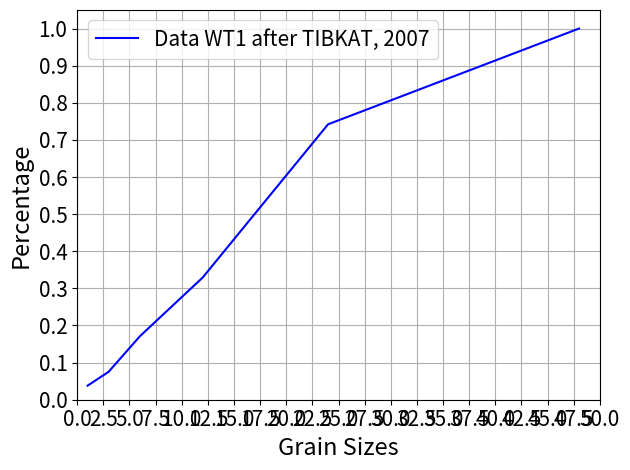

The matplotlib source for this figure:
#Calculate Permeability from a grain size distribution
#Mutliple empirical or semi-empirical equations are available(with their best fittings):
#Beyer-Kresic: 0.06mm<d10<0.6mm 1<Cu<20
#Hazen: 0.1mm<d10<3mm Cu<5
#Gustafson:
#Kozeny-Carman: d50 < 3mm Here after Svensson 2014, Carrier 2003 and Amar
#Slichter: 0.01mm<d10<5mm
#Terzaghi: large grain sands
#USBR: medium grain sands, Cu<5

import numpy as np
import matplotlib.pylab as plt
import scipy.stats as st


def plotGraph(x1, y1): #,trendLine
    plt.figure()
    plt.plot(x1, y1, color='blue', label='Data WT1 after TIBKAT, 2007')
    #x2 = np.linspace(0, 50, 20)
    #y2 = trendLine[-3] * x2*x2 + trendLine[-2] * x2 + trendLine[-1]
    #plt.plot(x2, y2, color='red', label='Fitted polynomial')
    plt.legend(fontsize=15)
    plt.xlabel('Grain Sizes', fontsize=17)
    plt.ylabel('Percentage', fontsize=17)
    plt.grid(True)
    plt.xlim(0, 50)
    plt.xticks(np.linspace(0, 50, 21), fontsize=15)
    plt.ylim(0,1.05)
    plt.yticks(np.linspace(0, 1, 11), fontsize=15)
    plt.tight_layout()
    plt.show()

def solveQuadraticEquation(a, b, c, boundaries):
    x1 = (-b + (b**2 - (4*a*c))**(0.5)) / (2*a)
    x2 = (-b - (b**2 - (4*a*c))**(0.5)) / (2*a)
    if boundaries[0] < x1 < boundaries[1]:
        return x1
    else:
        return x2

def kfToK(kf): 
    #from https://www.sedgeochem.uni-bremen.de/perm_kf_en.html & 
    #https://rdrr.io/github/rogiersbart/groundwaterr/src/R/permeability_to_hydraulic_conductivity.R
    K = kf * 0.001308/(9.80605 * 999.7)
    return K
    
def BeyerKresic(d10, Cu):
    kf = 6 * 10**-4 * np.log10(500/Cu) * d10**2
    K = kfToK(kf)
    return K

def Hazen(d10, n):
    kf = 6 * 10**-4 *(1+10*(n-0.26)) * d10**2
    K = kfToK(kf)
    return K

def Gustafson(d10, Cu):
    E = 0.8 * 1/(2*np.log(Cu)) - 1/(Cu**2 - 1)
    gf = 1.3/(np.log10(Cu)) * (Cu**2 - 1)/Cu**1.8
    Ef = 10.2 * 10**6 * (E**3/(1+E)) * 1/(gf**2)    
    kf = Ef * (d10/1000)**2
    K = kfToK(kf)
    return K

def KozenyCarman_Sven(d10, d50, d60, n):
    phi = ((np.log(1/d10)/np.log(2)) - (np.log(1/d60)/np.log(2)))/1.53
    epsilon = n/(1-n) #from https://en.wikipedia.org/wiki/Void_ratio
    kf = d50**2/180 * (epsilon**3)/(1+epsilon) * np.exp(-0.48*phi**2 - 0.9*phi)
    K = kfToK(kf)
    return K

def KozenyCarman_Carr(middleRange, grainSizePerc, n):
    d_ave = np.zeros(len(middleRange))
    for x in range(0, len(middleRange)):
        d_ave[x] = grainSizePerc[x]/middleRange[x]
    d_eff = 1/np.sum(d_ave)
    SF = 7.0
    epsilon = n/(1-n)
    kf = 1.99e4 * d_eff**2 * (1/SF**2)*(epsilon**3/(1+epsilon))
    K = kfToK(kf)
    return K

def KozenyCarman_Amar(d10, d60, n):
    epsilon = n/(1-n)
    kf = d60**0.6 * d10**1.72 *(epsilon**3/(1+epsilon))
    K = kfToK(kf)
    return K

def Slichter(d10, n):
    kf = 10**-2 * n**3.287 * d10**2
    K = kfToK(kf)
    return K

def Terzaghi(d10, n):
    # 6.1e-3 < C < 10.7e-3
    C = 8.4 * 10**-3
    kf = C * ((n - 0.13)/ (1-n)**(1.0/3.0))**2 * d10**2
    K = kfToK(kf)
    return K

def USBR(d20):
    kf = 4.8 * 10**-4 * d20**0.3 * d20**2
    K = kfToK(kf)
    return K

def AURA():
    # after AURA Report p.55 with min. pF -> max. saturation
    kf = 100.0/(100.0*24.0*3600.0) #from 100cm/d to m/2
    K = kfToK(kf)
    return K

#Define the data from TIBKAT 2007 page 85
lowerRange = np.array([0.0, 2.0, 4.0, 8.0, 16.0, 32.0]) #in mm
upperRange = np.array([2.0, 4.0, 8.0, 16.0, 32.0, 64.0]) #in mm
#1st sample
grainSizePerc = np.array([3.8, 3.7, 9.6, 15.8, 41.3, 25.8]) #as percentage
#2nd sample
#grainSizePerc = np.array([0.5, 0.1, 1.2, 6.6, 52.1, 39.5]) #as percentage

#Transform data
#Transform from 100% to 1
grainSizePerc = grainSizePerc/100.0
#Calculate accumulated percentages
accuPerc = np.cumsum(grainSizePerc)
#Decide to Middle of the ranges
middleRange = (lowerRange + upperRange)/2

#Possible to fit a trendline to the data
#trendLine = np.polyfit(middleRange, accuPerc, 2)
#The Trendline is used to calculate data-characteristics
#dataBoundaries = [min(middleRange), max(middleRange)]
#d10 = solveQuadraticEquation(trendLine[0], trendLine[1], trendLine[2] - 0.1, dataBoundaries)

#Plot the accumulated Percentage
plotGraph(middleRange, accuPerc)
#distribution fraction read from the plotted graph
#1st sample
d10 = 3.75
d20 = 7.1 
d50 = 17.0
d60 = 19.9
#2nd sample
#d10 = 12.5
#d20 = 14.7
#d50 = 21.5
#d60 = 24
Cu = d60/d10 #after Vukovic&Soro 1992
n = 0.255 * (1 + 0.83**Cu) #after Vukovic&Soro 1992

print('Beyer-Kresic:')
K = BeyerKresic(d10, Cu)
print(K)
print('Gustafson:')
K = Gustafson(d10, Cu)
print(K)
print('Hazen:')
K = Hazen(d10, n)
print(K)
print('Kozeny-Carman after Svensson:')
K = KozenyCarman_Sven(d10, d50, d60, n)
print(K)
print('Kozeny-Carman after Carrier:')
K = KozenyCarman_Carr(middleRange, grainSizePerc, n)
print(K)
print('Kozeny-Carman after Amar:')
K = KozenyCarman_Amar(d10, d60, n)
print(K)
print('Slichter:')
K = Slichter(d10, n)
print(K)
print('USBR:')
K = USBR(d20)
print(K)
print('Terzaghi:')
K = Terzaghi(d10, n)
print(K)
print('AURA:')
K = AURA()
print(K)


